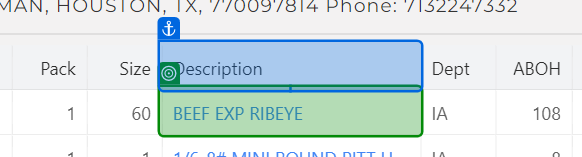
Task: Test Automation Project
Workflow: TC_037_Save_Order

Step 1 [then]: get-text from the element in window 'CloudIO' (chrome.exe)
